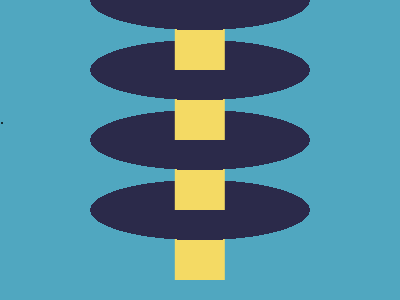

Here is a drawing made with CSS. Write the source that renders it.

<!-- Version 1 -->
.<p><p><p><style>&{background:#18ab;*{background:radial-gradient(4q 1.1q,#2b2a4a 6.1lh,#0000),conic-gradient(at 53q 25%,#0000 75%,#f4da64 0)185q 30vw;margin:110 0;height:200;p{margin:-88 0;+p{margin:-270 0;+p{font:0'
</style>
